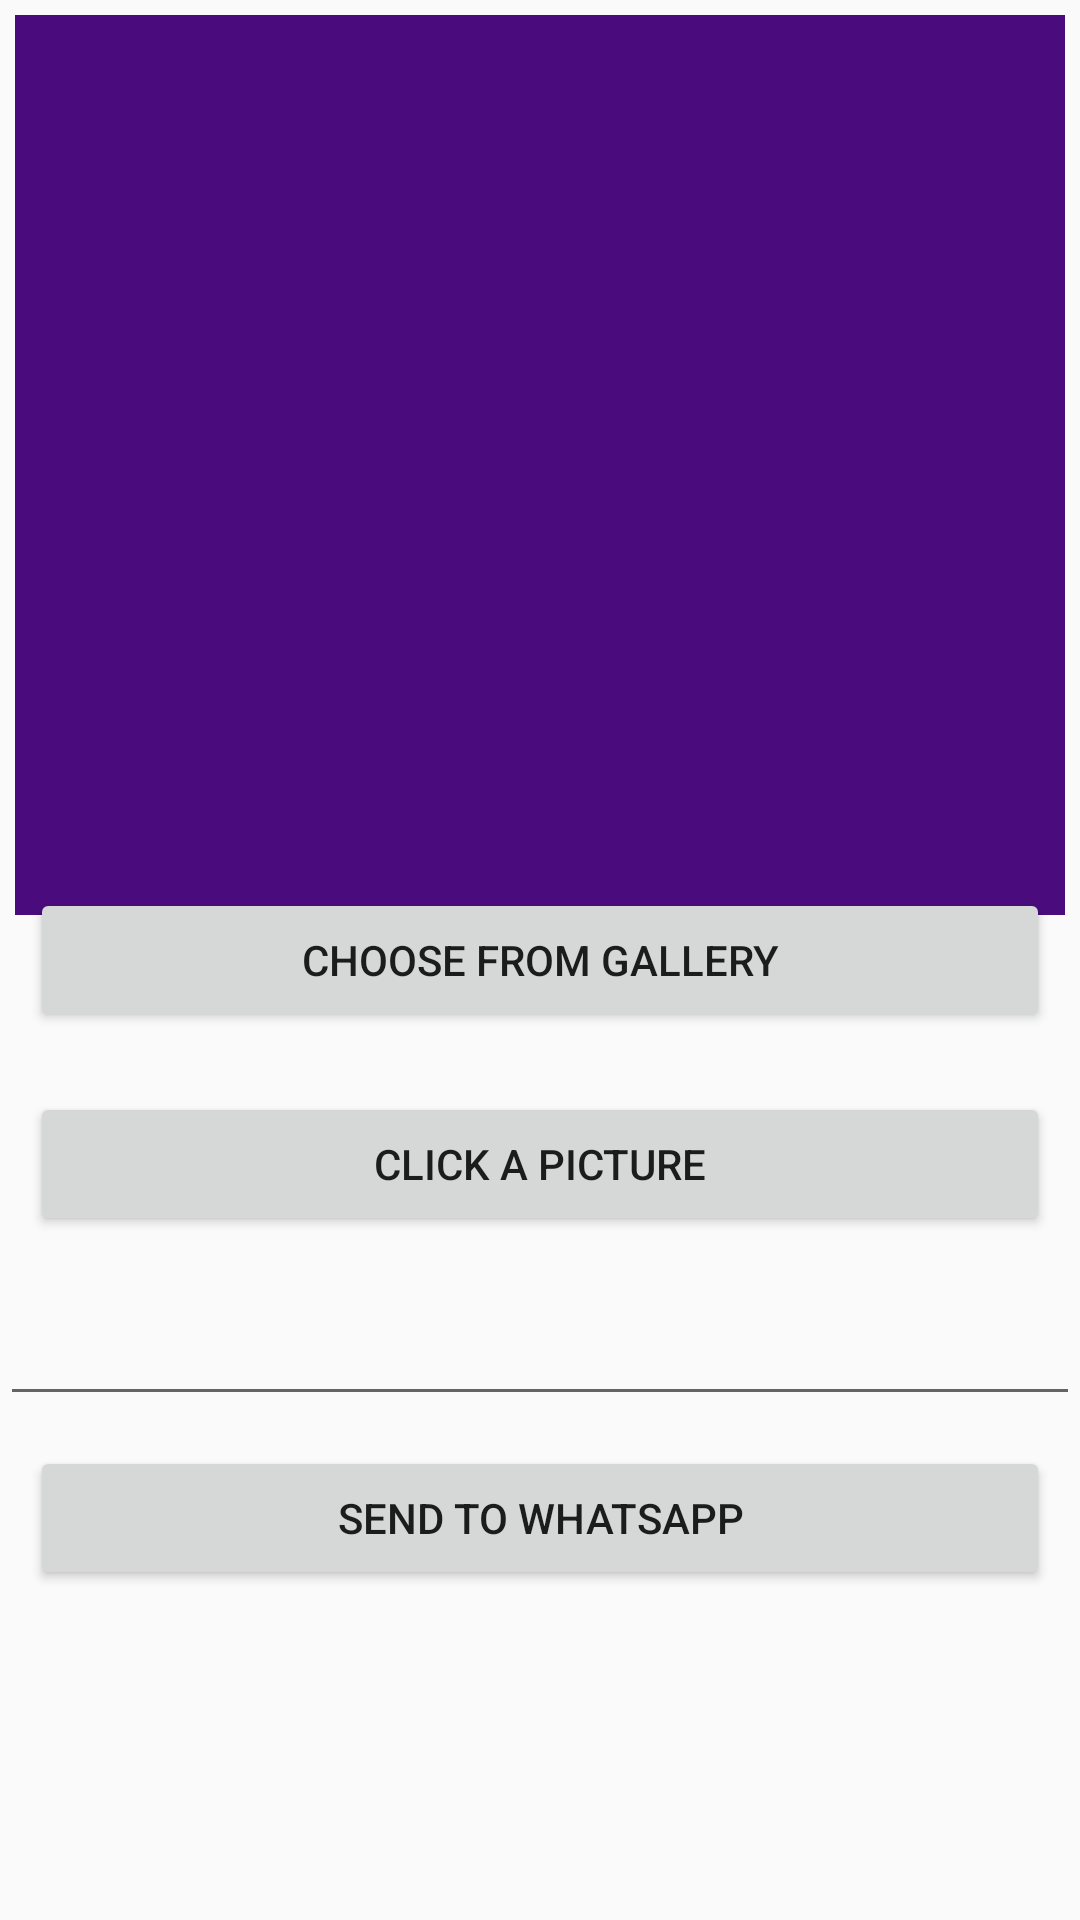

Android layout source for this screen:
<!-- AndroidManifest.xml: application theme Theme.AndroidBatch2 -->
<!-- res/layout/activity_intent.xml -->
<?xml version="1.0" encoding="utf-8"?>
<RelativeLayout xmlns:android="http://schemas.android.com/apk/res/android"
    xmlns:app="http://schemas.android.com/apk/res-auto"
    xmlns:tools="http://schemas.android.com/tools"
    android:layout_width="match_parent"
    android:layout_height="match_parent"
    tools:context=".IntentActivity">


    <ImageView
        android:layout_width="match_parent"
        android:layout_height="300dp"
        android:src="@color/colorPrimary"
        android:layout_margin="5dp"
        android:id="@+id/image"
        android:scaleType="fitXY"
        />


    <EditText
        android:id="@+id/edit"
        android:layout_width="match_parent"
        android:layout_height="50dp"
        android:layout_below="@+id/click"
        android:textSize="18sp"
        />
    <Button
        android:id="@+id/send"
        android:layout_width="match_parent"
        android:layout_height="wrap_content"
        android:text="send to whatsapp"
        android:layout_centerVertical="true"
        android:layout_margin="10dp"
        android:layout_below="@+id/edit"
        />


    <Button
        android:id="@+id/choose"
        android:layout_width="match_parent"
        android:layout_height="wrap_content"
        android:text="CHOOSE FROM GALLERY"
        android:layout_centerVertical="true"
        android:layout_margin="10dp"
        />
    <Button
        android:id="@+id/click"
        android:layout_width="match_parent"
        android:layout_height="wrap_content"
        android:text="CLICK A PICTURE"
        android:layout_below="@+id/choose"
        android:layout_margin="10dp"
        />

</RelativeLayout>
<!-- resources referenced by this layout -->
<resources>
  <color name="colorPrimary">#4A0C7D</color>
  <style name="Theme.AndroidBatch2" parent="Theme.AppCompat.DayNight.NoActionBar">
          
          <item name="colorPrimary">@color/purple_500</item>
          <item name="colorPrimaryVariant">@color/purple_700</item>
          <item name="colorOnPrimary">@color/white</item>
          
          <item name="colorSecondary">@color/teal_200</item>
          <item name="colorSecondaryVariant">@color/teal_700</item>
          <item name="colorOnSecondary">@color/black</item>
          
          <item name="android:statusBarColor" tools:targetApi="l">?attr/colorPrimaryVariant</item>
          
      </style>
  <color name="purple_500">#FF6200EE</color>
  <color name="purple_700">#FF3700B3</color>
  <color name="white">#FFFFFFFF</color>
  <color name="teal_200">#FF03DAC5</color>
  <color name="teal_700">#FF018786</color>
  <color name="black">#FF000000</color>
</resources>
